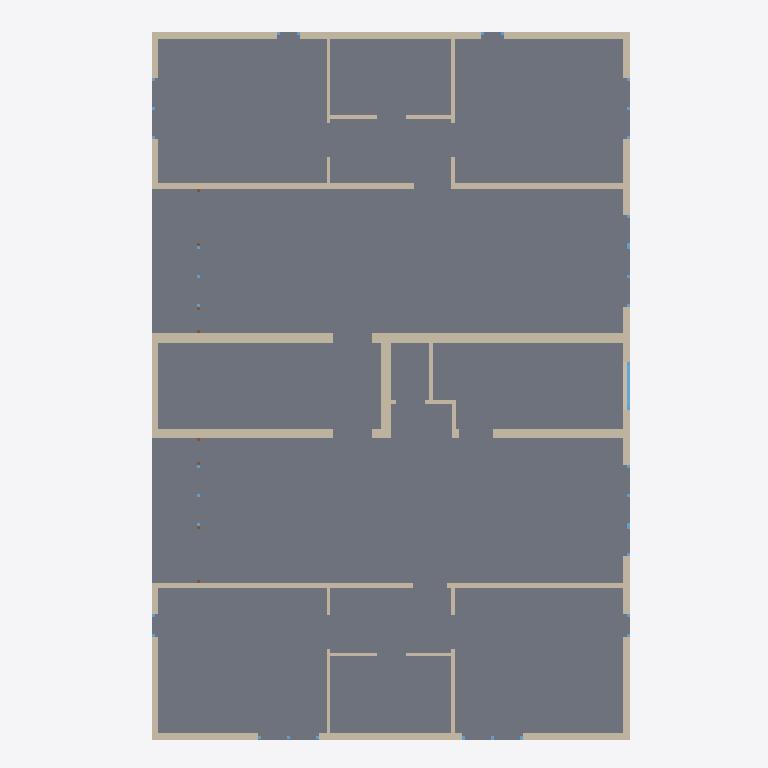
Plan cut of the same IFC building model at storey 'Geschoss' (level 4.77 m, cut at 6.17 m), seen from above with north up, elements coloured by IFC class: 22 walls (beige), 3 slabs (grey), 2 windows (light blue). Cut surfaces are drawn darker.
Extent 14.2 m × 18.6 m × 11.2 m (x, y, z). Storeys (4): KG at -2.30 m; EG at 0.30 m; OG at 2.90 m; Geschoss at 4.77 m. Elements (210): 87 IfcWallStandardCase, 60 IfcWindow, 24 IfcBeam, 23 IfcDoor, 7 IfcSlab, 4 IfcWall, 3 IfcColumn, 1 IfcBuildingElementProxy, 1 IfcRoof.

HEADER;
FILE_DESCRIPTION(('IFC2x3 Coordination View'),'2;1');
FILE_NAME('IFC_Datenmodell.ifc','2009-11-11T17:00:53',(''),(''),'EDM 4.7.065','Allplan [number]:26:06','');
FILE_SCHEMA(('IFC2X3'));
ENDSEC;
DATA;
#5=IFCPROJECT('3K5pZ70qH4281XGJUqIX8A',#4,'Präsentation Bauwerk Info Model',$,$,$,$,(#11,#33),#40);
#42=IFCBUILDING('0KkWxpY6T9Ch2bzjSxS3zu',#4,'Gebäude',$,$,#52,$,$,.ELEMENT.,$,$,$);
#73=IFCBUILDINGSTOREY('2griLXwsL5ie9M2vd7v$Gp',#4,'Geschoss',$,$,#70,$,$,.ELEMENT.,4770.0);
#101=IFCBUILDINGSTOREY('0vXfnNjNf5EPWdzYeE4Pim',#4,'EG',$,$,#98,$,$,.ELEMENT.,300.0);
#130=IFCBUILDINGSTOREY('2EcvqcjQ9AXvnowsXbm50w',#4,'OG',$,$,#127,$,$,.ELEMENT.,2900.0);
#158=IFCBUILDINGSTOREY('058F1Pl895LP5Z2vQv$yFB',#4,'KG',$,$,#155,$,$,.ELEMENT.,-2300.0);
#176593=IFCSLAB('2A_KAqcqTEiPqZizQTx9OM',#4,$,$,$,#176474,#176477,$,.FLOOR.);
#176421=IFCSLAB('2C$Wz1J151HOMUtVIhptBo',#4,$,$,$,#176347,#176350,$,.FLOOR.);
#176294=IFCSLAB('21XY2cKM9439w32Qbtk6Ro',#4,$,$,$,#176215,#176218,$,.FLOOR.);
#194207=IFCWALLSTANDARDCASE('2hyeqIcT1A6A2jc7nk35RK',#4,$,$,$,#194068,#194071,$);
#189883=IFCWALLSTANDARDCASE('3rPusAl2nEB9pfvUhJpX0K',#4,$,$,$,#189744,#189747,$);
#203422=IFCWALLSTANDARDCASE('01mtkDlAX6HALMLHtKTh3S',#4,$,$,$,#203283,#203286,$);
#179969=IFCWALLSTANDARDCASE('046XTSGrf6dxo2lkn16MZf',#4,$,$,$,#179820,#179824,$);
#185036=IFCWALLSTANDARDCASE('0V6r0TR7r4lfVbALlgkWYp',#4,$,$,$,#184897,#184900,$);
#194951=IFCWALLSTANDARDCASE('1b6UeKMNnBRB0f7S5lMOxZ',#4,$,$,$,#194812,#194815,$);
#184633=IFCWALLSTANDARDCASE('3AdWAKZ6n4TB1VaTKaNEbO',#4,$,$,$,#184494,#184497,$);
#194579=IFCWALLSTANDARDCASE('24xYuoANL1fQz2fNHornfs',#4,$,$,$,#194440,#194443,$);
#184835=IFCWALLSTANDARDCASE('1CnQxp6Or02Aj$OFCo9p0G',#4,$,$,$,#184696,#184699,$);
#195323=IFCWALLSTANDARDCASE('2JeIGW0LP7UfXa5FDx2oqk',#4,$,$,$,#195184,#195187,$);
#186864=IFCWALLSTANDARDCASE('3JCb305qTBvA8daI0ZWHNo',#4,$,$,$,#186724,#186727,$);
#212602=IFCWALLSTANDARDCASE('1Mlsi$sjnCKfqhjHsdI$6y',#4,$,$,$,#212463,#212466,$);
#188194=IFCWALLSTANDARDCASE('1Xwqwz6wD4QhhQwbKCEYWm',#4,$,$,$,#188055,#188058,$);
#186136=IFCWALLSTANDARDCASE('3qdOX5aJz3M9XTNZ9o1nSd',#4,$,$,$,#185997,#186000,$);
#185772=IFCWALLSTANDARDCASE('1pYxT_Xon2qegN0unFWXBe',#4,$,$,$,#185633,#185636,$);
#193843=IFCWALLSTANDARDCASE('3yICi8p7n5CuefTfQHFBMw',#4,$,$,$,#193704,#193707,$);
#186500=IFCWALLSTANDARDCASE('1N1XocosX2KPCUzSfJ57Vr',#4,$,$,$,#186361,#186364,$);
#185408=IFCWALLSTANDARDCASE('0RtImBHqz21xooIF3ieznR',#4,$,$,$,#185269,#185272,$);
#179596=IFCWALLSTANDARDCASE('3sUEqRrNH8JO_WfH7zmi9q',#4,$,$,$,#179457,#179460,$);
#214296=IFCWALLSTANDARDCASE('1yYK2LpaPBk8Yr7v8HzFZZ',#4,$,$,$,#214157,#214160,$);
#204511=IFCWINDOW('0MnUlX2$v5Qec1kLeus430',#4,'m',$,$,#203601,#204507,$,1250.0,1250.0);
#213932=IFCWALLSTANDARDCASE('1hzYzwoQL0CeRYApplYEDu',#4,$,$,$,#213793,#213796,$);
#214493=IFCWALLSTANDARDCASE('2ySJEgm_j24uzzegmmMdL2',#4,$,$,$,#214354,#214357,$);
#181417=IFCWINDOW('33Sh57MLj7f8q1g$w96Fw0',#4,'m',$,$,#180148,#181413,$,2300.0,1600.0);
ENDSEC;